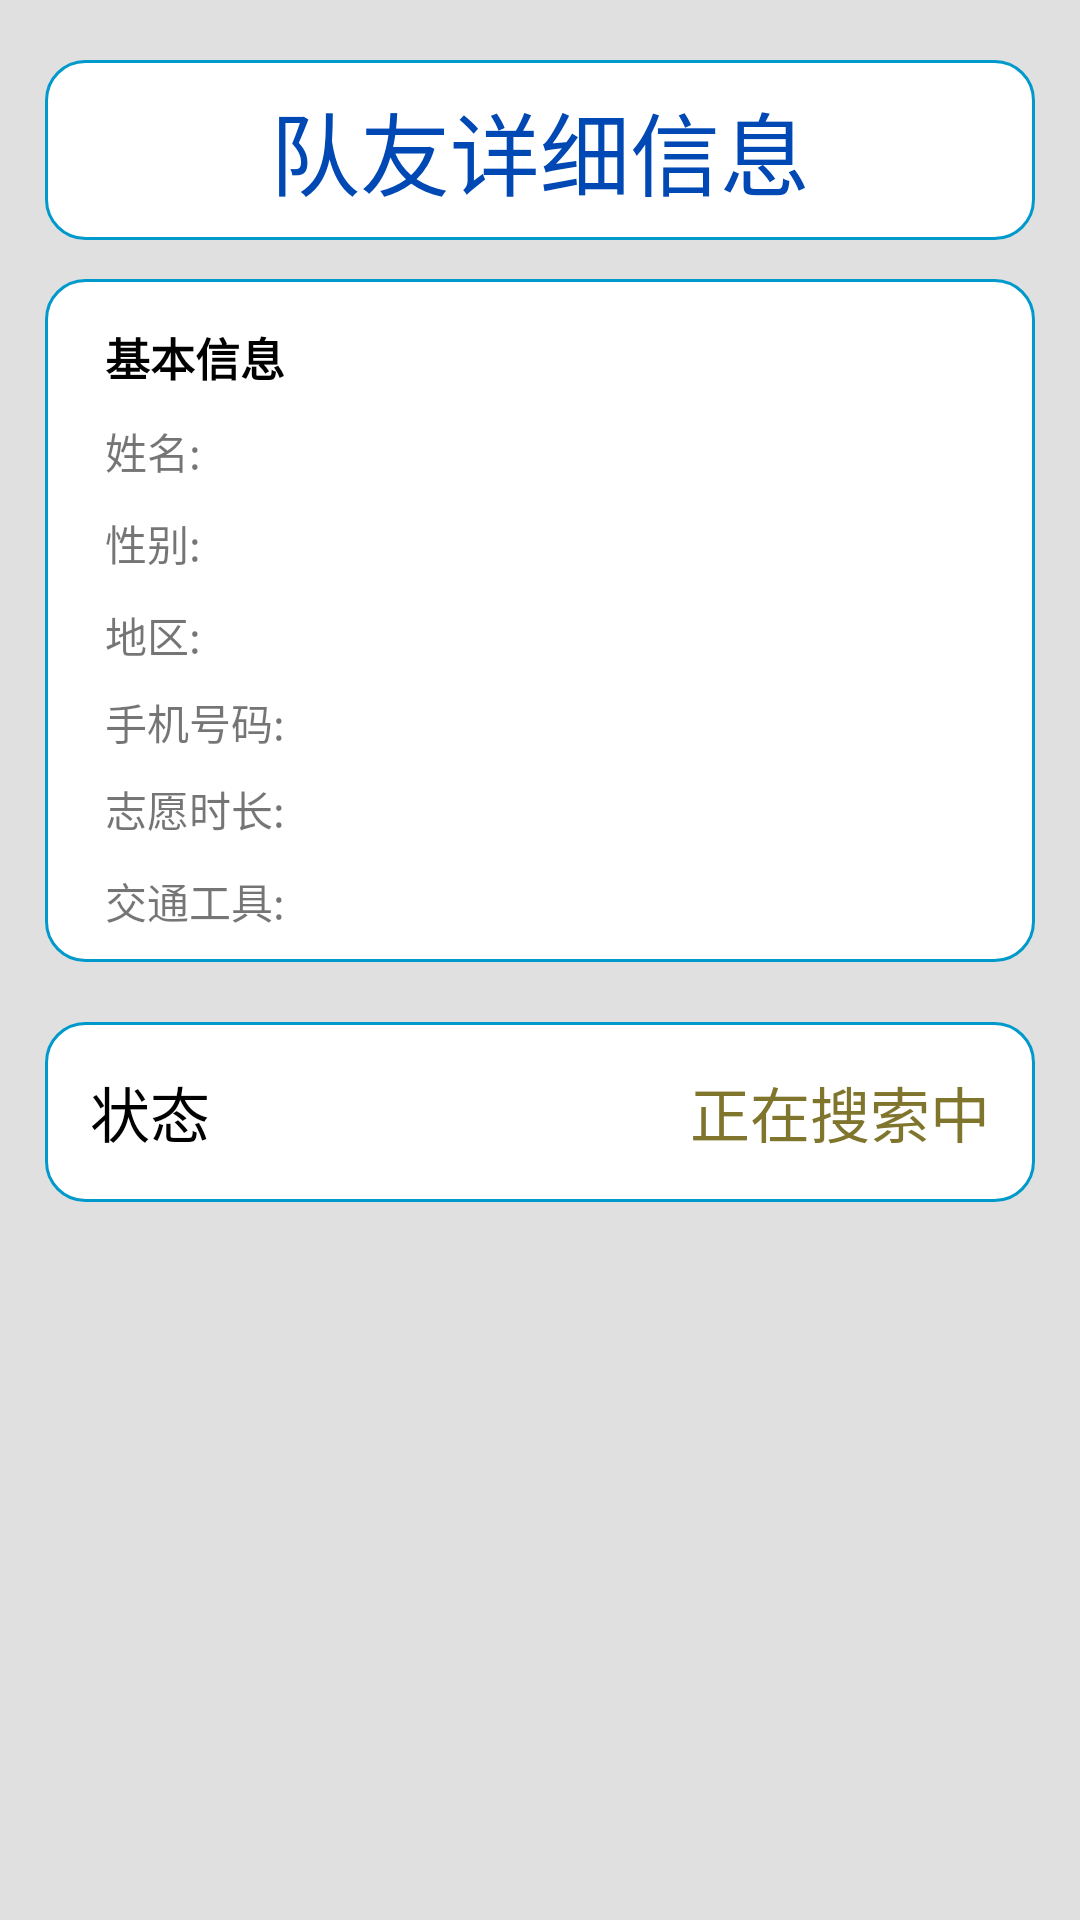

Layout XML and referenced resources for this Android screen:
<!-- AndroidManifest.xml: application theme Theme.AppCompat.Light.NoActionBar -->
<!-- res/layout/friend_popup.xml -->
<?xml version="1.0" encoding="utf-8"?>
<LinearLayout xmlns:android="http://schemas.android.com/apk/res/android"
    android:orientation="vertical" android:layout_width="match_parent"
    android:layout_height="wrap_content"
    android:background="#E0E0E0"
    android:paddingBottom="15dp">
    <LinearLayout
        android:layout_width="match_parent"
        android:layout_height="60dp"
        android:background="@drawable/personal_bg"
        android:layout_marginLeft="15dp"
        android:layout_marginRight="15dp"
        android:orientation="horizontal"
        android:layout_marginTop="20dp"
        android:gravity="center">
        <TextView
            android:layout_width="wrap_content"
            android:layout_height="match_parent"
            android:text="队友详细信息"
            android:gravity="center_vertical"
            android:textSize="30dp"
            android:textColor="@color/blue"/>

    </LinearLayout>
    <LinearLayout
        android:layout_width="match_parent"
        android:layout_height="wrap_content"
        android:background="@drawable/personal_bg"
        android:layout_marginLeft="15dp"
        android:layout_marginRight="15dp"
        android:orientation="vertical"
        android:layout_marginTop="13dp"
        android:paddingLeft="10dp">
        <TextView
            android:layout_width="wrap_content"
            android:layout_height="wrap_content"
            android:text="基本信息"
            android:textStyle="bold"
            android:textColor="#000000"
            android:layout_marginLeft="10dp"
            android:layout_marginTop="15dp"
            android:textSize="15sp"
            />
        <LinearLayout
            android:layout_width="match_parent"
            android:layout_height="wrap_content"
            android:layout_marginLeft="10dp"
            android:layout_marginTop="10dp">
            <TextView
                android:layout_width="wrap_content"
                android:layout_height="wrap_content"
                android:text="姓名: " />
            <TextView
                android:layout_width="match_parent"
                android:layout_height="wrap_content"
                android:text=""
                android:id="@+id/friend_name"
                />
        </LinearLayout>
        <LinearLayout
            android:layout_width="match_parent"
            android:layout_height="wrap_content"
            android:layout_marginLeft="10dp"
            android:layout_marginTop="10dp">
            <TextView
                android:layout_width="wrap_content"
                android:layout_height="wrap_content"
                android:text="性别: " />
            <TextView
                android:layout_width="match_parent"
                android:layout_height="wrap_content"
                android:id="@+id/friend_sex"
                android:text=""
                />
        </LinearLayout>
        <LinearLayout
            android:layout_width="match_parent"
            android:layout_height="wrap_content"
            android:layout_marginLeft="10dp"
            android:layout_marginTop="10dp">

            <TextView
                android:layout_width="wrap_content"
                android:layout_height="match_parent"
                android:text="地区: " />
            <TextView
                android:layout_width="match_parent"
                android:layout_height="wrap_content"
                android:id="@+id/friend_area"
                android:text=""
                />
        </LinearLayout>
        <LinearLayout
            android:layout_width="match_parent"
            android:layout_height="wrap_content"
            android:layout_marginLeft="10dp"
            android:layout_marginTop="10dp">

            <TextView
                android:layout_width="wrap_content"
                android:layout_height="match_parent"
                android:text="手机号码: " />
            <TextView
                android:layout_width="match_parent"
                android:layout_height="wrap_content"
                android:id="@+id/friend_phonenum"
                android:text=""
                />
        </LinearLayout>

        <LinearLayout
            android:layout_width="match_parent"
            android:layout_height="wrap_content"
            android:layout_marginLeft="10dp"
            android:layout_marginTop="10dp">
            <TextView
                android:layout_width="wrap_content"
                android:layout_height="wrap_content"
                android:text="志愿时长: "/>
            <TextView
                android:layout_width="match_parent"
                android:layout_height="wrap_content"
                android:id="@+id/friend_time"
                android:text=""
                />
        </LinearLayout>
        <LinearLayout
            android:layout_width="match_parent"
            android:layout_height="wrap_content"
            android:layout_marginLeft="10dp"
            android:layout_marginTop="10dp"
            android:layout_marginBottom="10dp">
            <TextView
                android:layout_width="wrap_content"
                android:layout_height="wrap_content"
                android:text="交通工具: "/>
            <TextView
                android:layout_width="match_parent"
                android:layout_height="wrap_content"
                android:id="@+id/friend_transportation"
                android:text=""
                />
        </LinearLayout>
    </LinearLayout>
    <LinearLayout
        android:layout_width="match_parent"
        android:layout_height="60dp"
        android:background="@drawable/personal_bg"
        android:layout_marginLeft="15dp"
        android:layout_marginRight="15dp"
        android:orientation="horizontal"
        android:layout_marginTop="20dp">
        <TextView
            android:layout_width="wrap_content"
            android:layout_height="match_parent"
            android:text="状态"
            android:gravity="center"
            android:layout_marginLeft="15dp"
            android:textColor="#000000"
            android:textSize="20sp"
            />
        <LinearLayout
            android:layout_width="match_parent"
            android:layout_height="match_parent"
            android:orientation="horizontal"

            android:gravity="right">

            <TextView
                android:layout_width="wrap_content"
                android:layout_height="match_parent"
                android:text="正在搜索中"
                android:id="@+id/friend_status"
                android:gravity="center"
                android:layout_marginLeft="15dp"
                android:textColor="#80752c"
                android:textSize="20sp"
                android:layout_marginRight="15dp"
                />
        </LinearLayout>
    </LinearLayout>


</LinearLayout>
<!-- resources referenced by this layout -->
<resources>
  <color name="blue">#0048b4</color>
  <!-- drawable personal_bg (drawable-xhdpi) -->
  <?xml version="1.0" encoding="utf-8"?>
  <shape xmlns:android="http://schemas.android.com/apk/res/android">
      <solid android:color="#FFFFFF"/>
      <stroke android:color="@android:color/holo_blue_dark" android:width="1dp"/>
      <corners
          android:topLeftRadius="13dp"
          android:topRightRadius="13dp"
          android:bottomLeftRadius="13dp"
          android:bottomRightRadius="13dp"/>
  </shape>
</resources>
